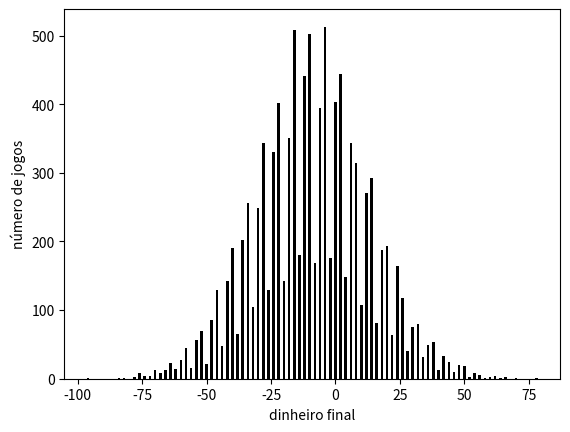

Generate this figure with matplotlib:
import numpy as np
from matplotlib import pyplot as plt

def histo(V):
	term = []
	freq = []
	for i in V:
		if i not in term:
			term.append(i)
			freq.append(list(V).count(i))
	return term, freq

dinheiro = 0
n = 1000
V = []


for j in range(10000):
	dinheiro = 0
	for i in range(n):
		if(dinheiro % 3 == 0):
			if(np.random.random() < 0.1):
				dinheiro += 1
			else:
				dinheiro -= 1
		else:
			if(np.random.random() < 0.74):
				dinheiro += 1
			else:
				dinheiro -= 1	
	V.append(dinheiro)


term, freq = histo(V)
plt.bar(term, freq, width = 1, align = "center", color= 'k')
plt.xlabel("dinheiro final")
plt.ylabel("número de jogos")
plt.show()
